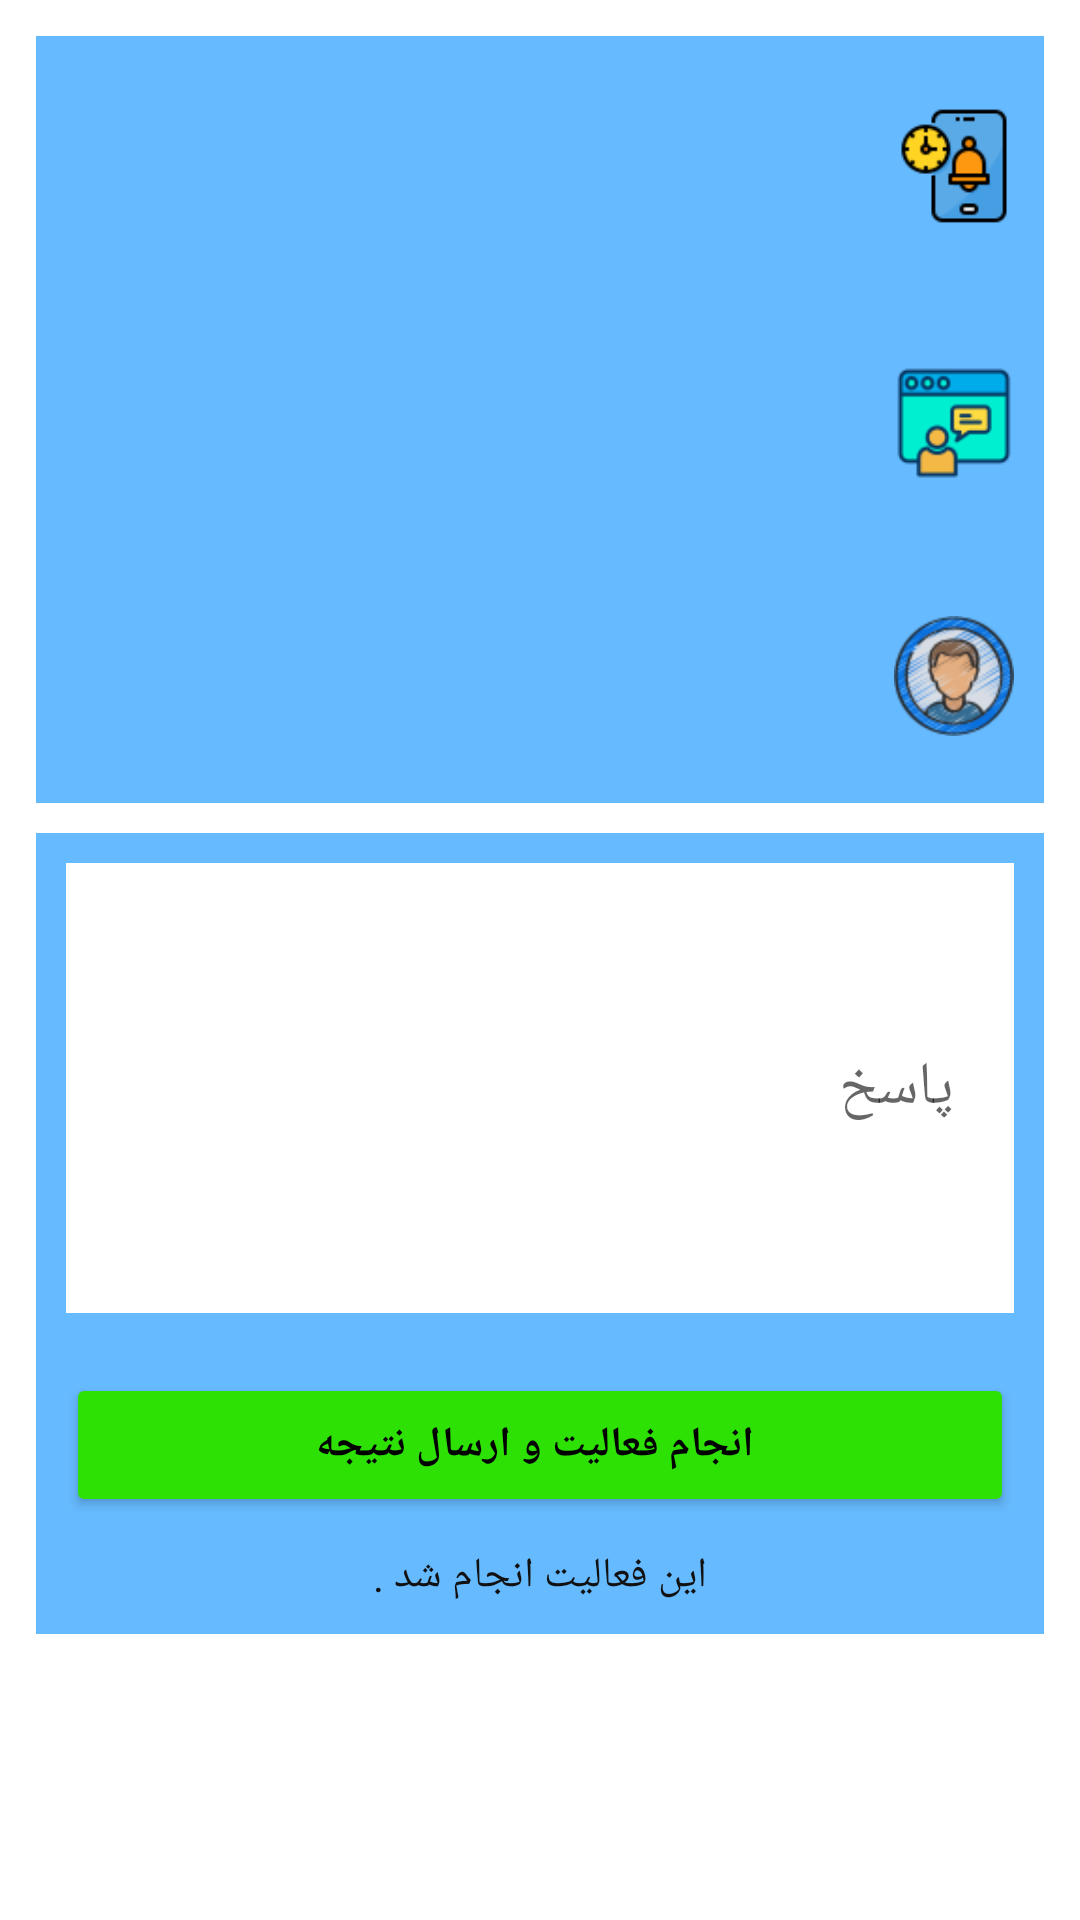

Produce the Android XML layout that renders to this screen, including the resource entries it uses.
<!-- AndroidManifest.xml: application theme Theme.Aseman -->
<!-- res/layout/activity_ticket_detail.xml -->
<?xml version="1.0" encoding="utf-8"?>
<androidx.constraintlayout.widget.ConstraintLayout xmlns:android="http://schemas.android.com/apk/res/android"
    android:layout_width="match_parent"
    android:layout_height="match_parent"
    xmlns:app="http://schemas.android.com/apk/res-auto"
    android:layoutDirection="rtl">
    <ScrollView
        android:layout_width="match_parent"
        android:layout_height="match_parent">
        <LinearLayout
            android:layout_width="match_parent"
            android:layout_height="match_parent"
            android:orientation="vertical"
            app:layout_constraintTop_toTopOf="parent"
            app:layout_constraintLeft_toLeftOf="parent"
            app:layout_constraintRight_toRightOf="parent"
            android:padding="12dp">
            <LinearLayout
                android:layout_width="match_parent"
                android:layout_height="wrap_content"
                android:background="@color/aseman_light"
                android:orientation="vertical">
                <LinearLayout
                    android:layout_width="match_parent"
                    android:layout_height="wrap_content"
                    android:orientation="horizontal"
                    android:layout_margin="10dp">
                    <ImageView
                        android:layout_width="40dp"
                        android:layout_height="40dp"
                        android:src="@drawable/ticket"
                        android:layout_gravity="center"/>
                    <TextView
                        android:id="@+id/txt_ticket_title"
                        android:layout_width="wrap_content"
                        android:layout_height="wrap_content"
                        android:layout_margin="20dp"
                        android:textSize="20dp"
                        android:textStyle="bold"
                        android:textColor="@color/black"
                        android:layout_gravity="center"/>
                </LinearLayout>
                <LinearLayout
                    android:layout_width="match_parent"
                    android:layout_height="wrap_content"
                    android:orientation="horizontal"
                    android:layout_margin="10dp">
                    <ImageView
                        android:layout_width="40dp"
                        android:layout_height="40dp"
                        android:src="@drawable/text"
                        android:layout_gravity="center"/>
                    <TextView
                        android:id="@+id/txt_ticket_text"
                        android:layout_width="wrap_content"
                        android:layout_height="wrap_content"
                        android:layout_margin="20dp"
                        android:textSize="18dp"
                        android:textColor="@color/black"/>
                </LinearLayout>
                <LinearLayout
                    android:layout_width="match_parent"
                    android:layout_height="wrap_content"
                    android:orientation="horizontal"
                    android:layout_margin="10dp">
                    <ImageView
                        android:layout_width="40dp"
                        android:layout_height="40dp"
                        android:src="@drawable/user_icon_man"
                        android:layout_gravity="center"/>
                    <TextView
                        android:id="@+id/txt_ticket_sender"
                        android:layout_width="wrap_content"
                        android:layout_height="wrap_content"
                        android:layout_margin="20dp"
                        android:textSize="18dp"
                        />
                </LinearLayout>
            </LinearLayout>




            <LinearLayout
                android:layout_width="match_parent"
                android:layout_height="wrap_content"
                android:orientation="vertical"
                android:background="@color/aseman_light"
                android:layout_marginTop="10dp">
                <EditText
                    android:id="@+id/edt_ticket_answer"
                    android:layout_width="match_parent"
                    android:layout_height="150dp"
                    android:layout_margin="10dp"
                    android:layout_marginTop="20dp"
                    android:hint="پاسخ"
                    android:textSize="20dp"
                    android:padding="20dp"
                    android:background="#FFFFFF"/>
                <Button
                    android:id="@+id/btn_done_ticket"
                    android:layout_width="match_parent"
                    android:layout_height="wrap_content"
                    android:text=" انجام فعالیت و ارسال نتیجه"
                    android:backgroundTint="@color/done_btn"
                    android:layout_margin="10dp"
                    android:textColor="@color/black"
                    android:textStyle="bold"
                    />
                <TextView
                    android:id="@+id/txt_is_check"
                    android:layout_width="match_parent"
                    android:layout_height="wrap_content"
                    android:text="این فعالیت انجام شد ."
                    android:gravity="center"
                    android:textColor="#111"
                    android:layout_marginBottom="10dp"/>
            </LinearLayout>
        </LinearLayout>
    </ScrollView>





</androidx.constraintlayout.widget.ConstraintLayout>
<!-- resources referenced by this layout -->
<resources>
  <color name="aseman_light">#66BAFF</color>
  <color name="black">#FF000000</color>
  <color name="done_btn">#2EE105</color>
  <!-- drawable text: png bitmap (drawable-v24, 2642 bytes) -->
  <!-- drawable ticket: png bitmap (drawable-v24, 2739 bytes) -->
  <!-- drawable user_icon_man: png bitmap (drawable-v24, 8871 bytes) -->
  <style name="Theme.Aseman" parent="Theme.MaterialComponents.DayNight.NoActionBar">
          
          <item name="colorPrimary">@color/aseman</item>
          <item name="colorPrimaryVariant">@color/purple_700</item>
          <item name="colorOnPrimary">@color/white</item>
          
          <item name="colorSecondary">@color/teal_200</item>
          <item name="colorSecondaryVariant">@color/teal_700</item>
          <item name="colorOnSecondary">@color/black</item>
          
          <item name="android:statusBarColor" tools:targetApi="l">@android:color/transparent</item>
          
  
      </style>
  <color name="aseman">#2888EE</color>
  <color name="purple_700">#FF3700B3</color>
  <color name="white">#FFFFFFFF</color>
  <color name="teal_200">#FF03DAC5</color>
  <color name="teal_700">#FF018786</color>
</resources>
